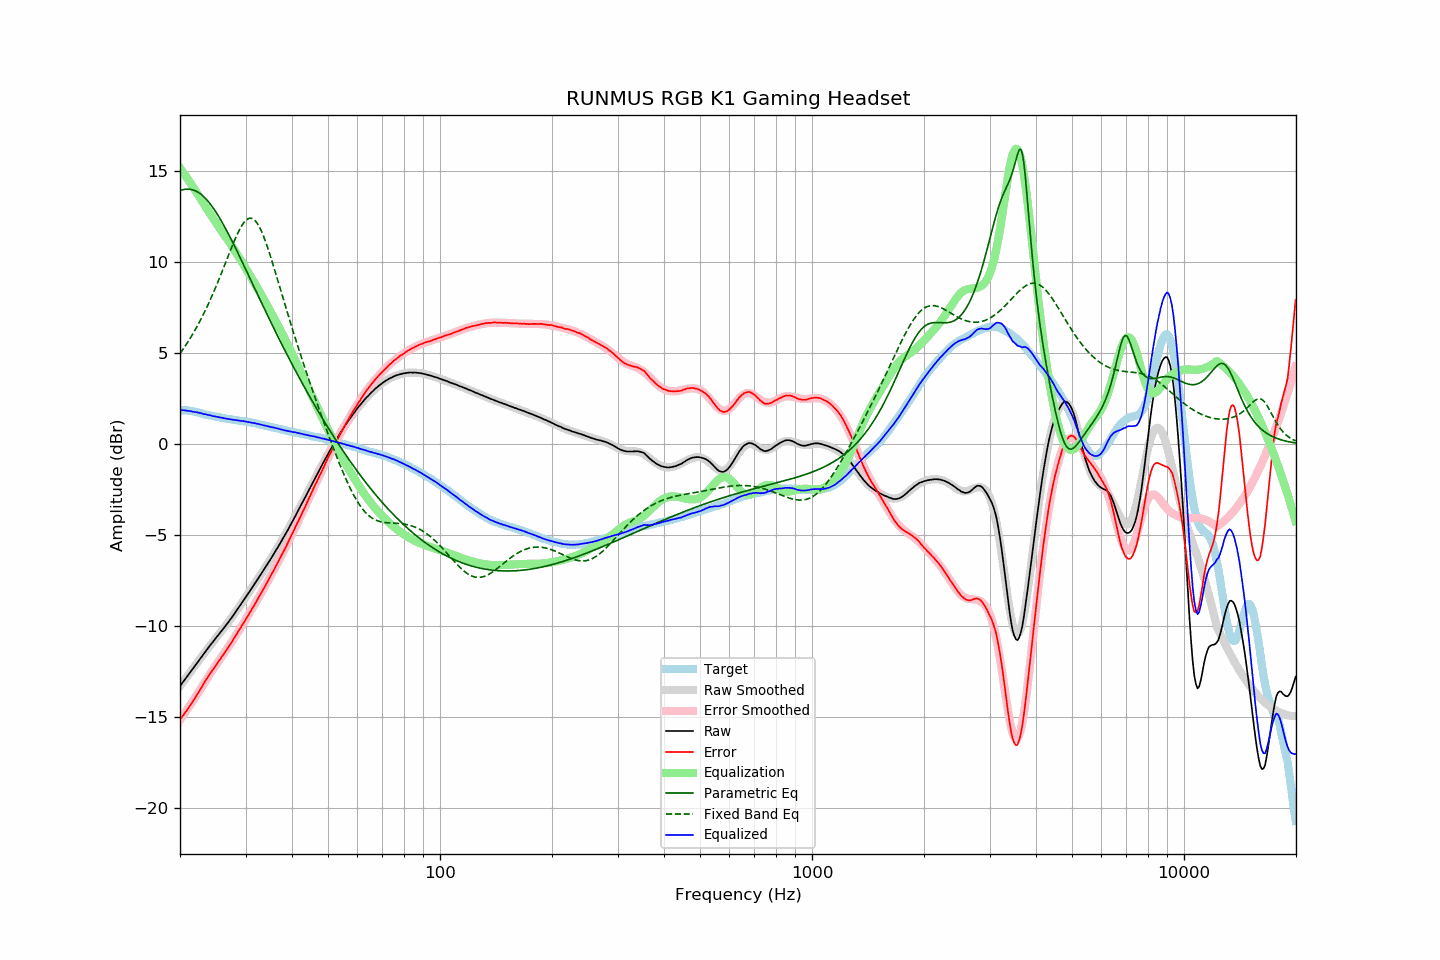

Source data for this figure (header and first rows):
frequency, raw, error, smoothed, error_smoothed, equalization, parametric_eq, fixed_band_eq, equalized_raw, equalized_smoothed, target
20.00, -13.30, -15.14, -13.31, -15.17, 15.17, 13.90, 4.96, 1.86, 1.86, 1.84
20.20, -13.18, -15.02, -13.18, -15.04, 15.04, 13.94, 5.08, 1.86, 1.85, 1.84
20.40, -13.06, -14.90, -13.06, -14.91, 14.91, 13.96, 5.21, 1.85, 1.85, 1.84
20.61, -12.94, -14.78, -12.94, -14.78, 14.78, 13.98, 5.34, 1.84, 1.84, 1.84
20.81, -12.82, -14.66, -12.82, -14.65, 14.65, 13.99, 5.47, 1.83, 1.83, 1.84
21.02, -12.71, -14.55, -12.70, -14.52, 14.52, 13.99, 5.61, 1.81, 1.82, 1.84
21.23, -12.58, -14.40, -12.58, -14.39, 14.39, 13.99, 5.75, 1.81, 1.80, 1.82
21.44, -12.47, -14.28, -12.46, -14.25, 14.25, 13.97, 5.89, 1.78, 1.79, 1.81
21.66, -12.35, -14.14, -12.34, -14.12, 14.12, 13.95, 6.04, 1.77, 1.78, 1.79
21.87, -12.23, -14.00, -12.23, -13.99, 13.99, 13.92, 6.19, 1.76, 1.76, 1.77
22.09, -12.11, -13.87, -12.11, -13.85, 13.85, 13.88, 6.35, 1.74, 1.75, 1.76
22.31, -11.99, -13.72, -11.99, -13.72, 13.72, 13.83, 6.51, 1.73, 1.73, 1.73
22.54, -11.87, -13.58, -11.87, -13.57, 13.57, 13.77, 6.67, 1.70, 1.71, 1.71
22.76, -11.74, -13.43, -11.75, -13.43, 13.43, 13.71, 6.84, 1.69, 1.68, 1.69
22.99, -11.63, -13.29, -11.63, -13.29, 13.29, 13.64, 7.02, 1.66, 1.66, 1.66
23.22, -11.51, -13.14, -11.51, -13.15, 13.15, 13.56, 7.19, 1.64, 1.64, 1.63
23.45, -11.38, -12.98, -11.39, -13.01, 13.01, 13.47, 7.38, 1.63, 1.62, 1.60
23.69, -11.27, -12.86, -11.27, -12.87, 12.87, 13.37, 7.56, 1.60, 1.60, 1.59
23.92, -11.15, -12.72, -11.16, -12.73, 12.73, 13.26, 7.75, 1.58, 1.57, 1.57
24.16, -11.03, -12.59, -11.04, -12.60, 12.60, 13.15, 7.95, 1.57, 1.56, 1.56
24.40, -10.93, -12.47, -10.93, -12.46, 12.46, 13.03, 8.15, 1.53, 1.54, 1.54
24.65, -10.81, -12.33, -10.82, -12.33, 12.33, 12.91, 8.35, 1.52, 1.52, 1.52
24.89, -10.70, -12.20, -10.70, -12.20, 12.20, 12.78, 8.56, 1.50, 1.50, 1.50
25.14, -10.59, -12.08, -10.59, -12.07, 12.07, 12.64, 8.77, 1.48, 1.48, 1.49
25.39, -10.48, -11.95, -10.48, -11.95, 11.95, 12.50, 8.98, 1.47, 1.47, 1.47
25.65, -10.37, -11.83, -10.37, -11.82, 11.82, 12.35, 9.20, 1.45, 1.45, 1.46
25.91, -10.26, -11.69, -10.26, -11.69, 11.69, 12.20, 9.42, 1.43, 1.44, 1.43
26.16, -10.15, -11.57, -10.15, -11.57, 11.57, 12.04, 9.65, 1.42, 1.42, 1.42
26.43, -10.03, -11.44, -10.03, -11.43, 11.43, 11.88, 9.87, 1.40, 1.40, 1.41
26.69, -9.92, -11.30, -9.92, -11.30, 11.30, 11.71, 10.10, 1.38, 1.39, 1.38
26.96, -9.80, -11.17, -9.80, -11.17, 11.17, 11.55, 10.32, 1.37, 1.37, 1.37
27.23, -9.68, -11.04, -9.68, -11.03, 11.03, 11.38, 10.55, 1.35, 1.36, 1.36
27.50, -9.56, -10.91, -9.56, -10.90, 10.90, 11.20, 10.77, 1.34, 1.34, 1.35
27.77, -9.44, -10.77, -9.43, -10.76, 10.76, 11.03, 10.98, 1.32, 1.33, 1.33
28.05, -9.31, -10.63, -9.31, -10.62, 10.62, 10.85, 11.19, 1.31, 1.31, 1.32
28.33, -9.18, -10.48, -9.18, -10.49, 10.49, 10.67, 11.39, 1.30, 1.30, 1.30
28.62, -9.05, -10.34, -9.06, -10.34, 10.34, 10.49, 11.58, 1.29, 1.29, 1.29
28.90, -8.93, -10.20, -8.93, -10.20, 10.20, 10.30, 11.76, 1.27, 1.28, 1.27
29.19, -8.80, -10.05, -8.80, -10.06, 10.06, 10.12, 11.92, 1.26, 1.26, 1.25
29.48, -8.66, -9.91, -8.67, -9.92, 9.92, 9.93, 12.06, 1.26, 1.25, 1.25
29.78, -8.53, -9.77, -8.54, -9.77, 9.77, 9.75, 12.18, 1.24, 1.24, 1.24
30.08, -8.40, -9.63, -8.41, -9.63, 9.63, 9.56, 12.28, 1.22, 1.22, 1.23
30.38, -8.28, -9.49, -8.28, -9.48, 9.48, 9.37, 12.35, 1.20, 1.21, 1.21
30.68, -8.14, -9.34, -8.14, -9.33, 9.33, 9.19, 12.39, 1.19, 1.19, 1.20
30.99, -8.01, -9.18, -8.01, -9.19, 9.19, 9.00, 12.39, 1.17, 1.17, 1.17
31.30, -7.88, -9.04, -7.88, -9.04, 9.04, 8.81, 12.37, 1.15, 1.16, 1.16
31.61, -7.74, -8.89, -7.75, -8.89, 8.89, 8.63, 12.32, 1.15, 1.14, 1.15
31.93, -7.61, -8.74, -7.61, -8.74, 8.74, 8.44, 12.23, 1.12, 1.12, 1.13
32.24, -7.48, -8.58, -7.48, -8.58, 8.58, 8.25, 12.12, 1.10, 1.10, 1.10
32.57, -7.34, -8.42, -7.35, -8.43, 8.43, 8.06, 11.97, 1.09, 1.08, 1.08
32.89, -7.21, -8.28, -7.21, -8.27, 8.27, 7.88, 11.80, 1.06, 1.06, 1.07
33.22, -7.07, -8.11, -7.07, -8.12, 8.12, 7.69, 11.61, 1.05, 1.04, 1.04
33.55, -6.94, -7.97, -6.94, -7.96, 7.96, 7.51, 11.39, 1.02, 1.02, 1.03
33.89, -6.80, -7.80, -6.80, -7.80, 7.80, 7.32, 11.16, 1.00, 1.00, 1.00
34.23, -6.66, -7.64, -6.66, -7.64, 7.64, 7.14, 10.91, 0.98, 0.98, 0.98
34.57, -6.52, -7.48, -6.52, -7.48, 7.48, 6.96, 10.65, 0.96, 0.96, 0.96
34.92, -6.38, -7.32, -6.38, -7.32, 7.32, 6.77, 10.38, 0.94, 0.94, 0.94
35.27, -6.24, -7.16, -6.24, -7.16, 7.16, 6.59, 10.10, 0.92, 0.92, 0.92
35.62, -6.09, -6.99, -6.10, -7.00, 7.00, 6.41, 9.81, 0.90, 0.90, 0.90
35.97, -5.95, -6.83, -5.95, -6.83, 6.83, 6.23, 9.52, 0.88, 0.88, 0.88
... 635 more rows
